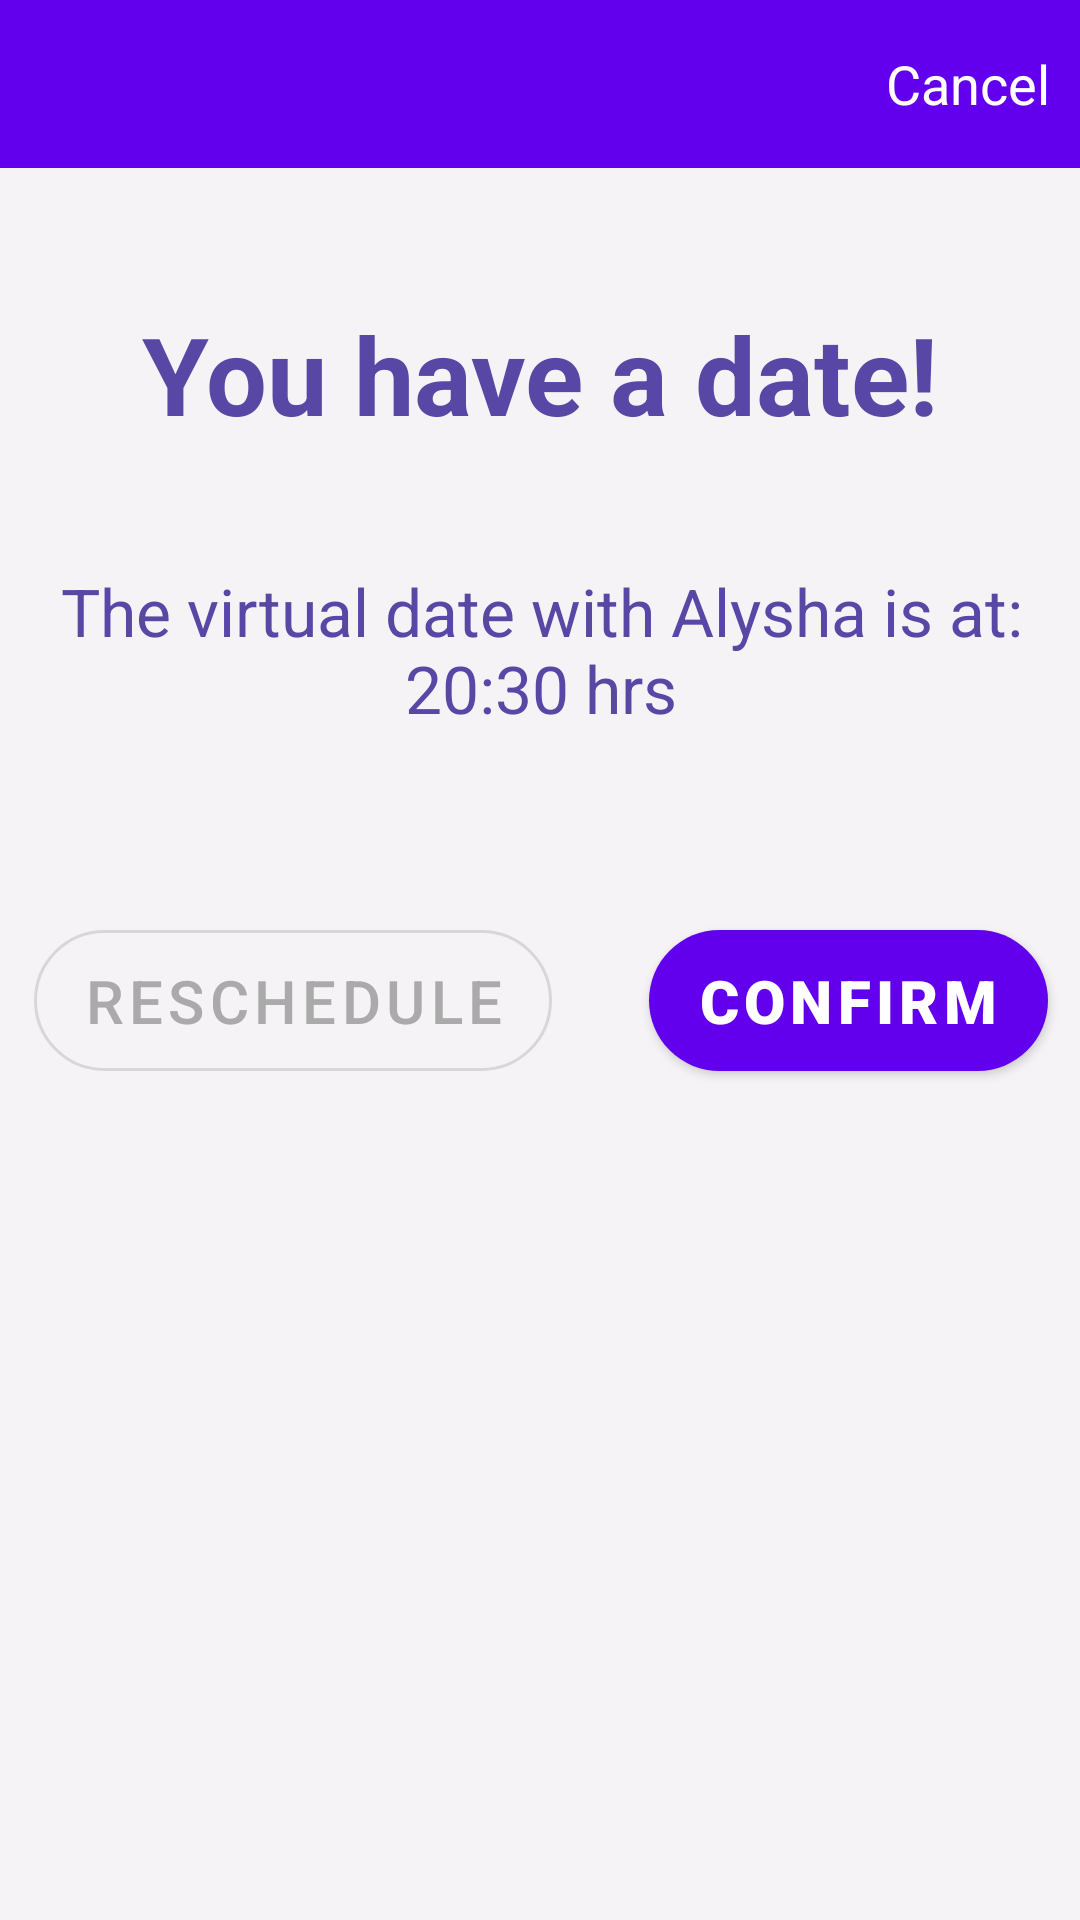

Layout XML and referenced resources for this Android screen:
<!-- AndroidManifest.xml: application theme AppTheme -->
<!-- res/layout/activity_agreed_datetime.xml -->
<?xml version="1.0" encoding="utf-8"?>
<androidx.constraintlayout.widget.ConstraintLayout xmlns:android="http://schemas.android.com/apk/res/android"
    xmlns:app="http://schemas.android.com/apk/res-auto"
    xmlns:tools="http://schemas.android.com/tools"
    android:layout_width="match_parent"
    android:layout_height="match_parent"
    android:background="#F5F3F6"
    tools:context=".agreed_datetime">
    <TextView
        android:id="@+id/textView2"
        android:layout_width="352dp"
        android:layout_height="91dp"
        android:gravity="center"
        android:text="You have a date!"
        android:textColor="#5947a6"
        android:textSize="36sp"
        android:textStyle="bold"
        app:layout_constraintBottom_toBottomOf="parent"
        app:layout_constraintEnd_toEndOf="parent"
        app:layout_constraintStart_toStartOf="parent"
        app:layout_constraintTop_toTopOf="parent"
        app:layout_constraintVertical_bias="0.144" />
    <RelativeLayout
        android:layout_width="370dp"
        android:layout_height="526dp"
        android:layout_alignParentBottom="true"
        android:orientation="horizontal"
        app:layout_constraintBottom_toBottomOf="parent"
        app:layout_constraintEnd_toEndOf="parent"
        app:layout_constraintStart_toStartOf="parent"
        app:layout_constraintTop_toTopOf="@+id/include"
        app:layout_constraintVertical_bias="0.76">

        <LinearLayout
            android:id="@+id/subtitlelayout"
            android:layout_width="match_parent"
            android:layout_height="wrap_content"
            android:layout_marginTop="75dp"
            android:gravity="center_horizontal"
            android:orientation="vertical">

            <TextView
                android:id="@+id/subtitle"
                android:layout_width="match_parent"
                android:layout_height="match_parent"
                android:gravity="center"
                android:text="The virtual date with Alysha is at: 20:30 hrs"
                android:textColor="#5947a6"
                android:textSize="22sp"
                android:textStyle="normal"
                app:layout_constraintBottom_toBottomOf="parent"
                app:layout_constraintEnd_toEndOf="parent"
                app:layout_constraintStart_toStartOf="parent"
                app:layout_constraintTop_toTopOf="parent"
                app:layout_constraintVertical_bias="0.144" />
        </LinearLayout>
        <LinearLayout
            android:id="@+id/confirmationLay"
            android:layout_width="match_parent"
            android:layout_height="wrap_content"
            android:layout_below="@+id/subtitlelayout"
            android:layout_marginTop="60dp"
            android:gravity="center_horizontal"
            android:orientation="horizontal">
            <com.google.android.material.button.MaterialButton
                android:id="@+id/skip_button"
                android:layout_width="wrap_content"
                android:layout_height="59dp"
                android:layout_marginStart="16dp"
                android:layout_marginTop="8dp"
                android:layout_marginEnd="8dp"
                android:layout_marginBottom="8dp"
                android:layout_gravity="start"
                android:text="Reschedule"
                android:textSize="20sp"
                style="@style/Widget.MaterialComponents.Button.OutlinedButton"
                android:textColor="@android:color/darker_gray"
                app:cornerRadius="24dp"
                android:layout_marginLeft="16dp"
                android:layout_marginRight="8dp"
                android:onClick="message"
                />

            <Space
                android:layout_width="0dp"
                android:layout_height="0dp"
                android:layout_weight="1" />

            <com.google.android.material.button.MaterialButton
                android:id="@+id/activate_button"
                android:layout_width="wrap_content"
                android:layout_height="59dp"
                android:textSize="20sp"
                app:cornerRadius="24dp"
                android:fontFamily="sans-serif-black"
                android:layout_marginStart="8dp"
                android:layout_marginTop="8dp"
                android:layout_marginEnd="16dp"
                android:layout_marginBottom="8dp"
                android:layout_gravity="end"
                android:text="Confirm"
                android:layout_marginLeft="8dp"
                android:onClick="confirmscreen"
                android:layout_marginRight="16dp" />
        </LinearLayout>

    </RelativeLayout>
    <com.google.android.material.appbar.AppBarLayout
        android:id="@+id/appbar"
        android:layout_width="match_parent"
        android:layout_height="wrap_content"
        android:layout_alignParentTop="true"
        android:textStyle="bold"
        android:backgroundTint="@color/colorPrimary"
        app:liftOnScroll="true"
        tools:ignore="MissingConstraints">
        <androidx.appcompat.widget.Toolbar
            android:id="@+id/createtoolbar"
            android:layout_width="match_parent"
            android:layout_height="?attr/actionBarSize"
            >
            <TextView
                android:layout_width="wrap_content"
                android:layout_height="wrap_content"
                android:text="Cancel"
                android:textColor="#FFFF"
                android:textSize="18sp"
                android:layout_marginRight="10dp"
                android:layout_gravity="right"
                >

            </TextView>
        </androidx.appcompat.widget.Toolbar>
    </com.google.android.material.appbar.AppBarLayout>
</androidx.constraintlayout.widget.ConstraintLayout>
<!-- resources referenced by this layout -->
<resources>
  <style name="AppTheme" parent="Theme.MaterialComponents.Light.NoActionBar">
          
          <item name="colorPrimary">@color/colorPrimary</item>
          <item name="colorPrimaryDark">@color/colorPrimaryDark</item>
          <item name="colorAccent">@color/colorAccent</item>
      </style>
  <!-- not gathered from this repository: default colours our renderer supplied (Android Studio template values) -->
  <color name="colorPrimary">#FF6200EE</color>
  <color name="colorPrimaryDark">#FF3700B3</color>
  <color name="colorAccent">#FF03DAC5</color>
</resources>
